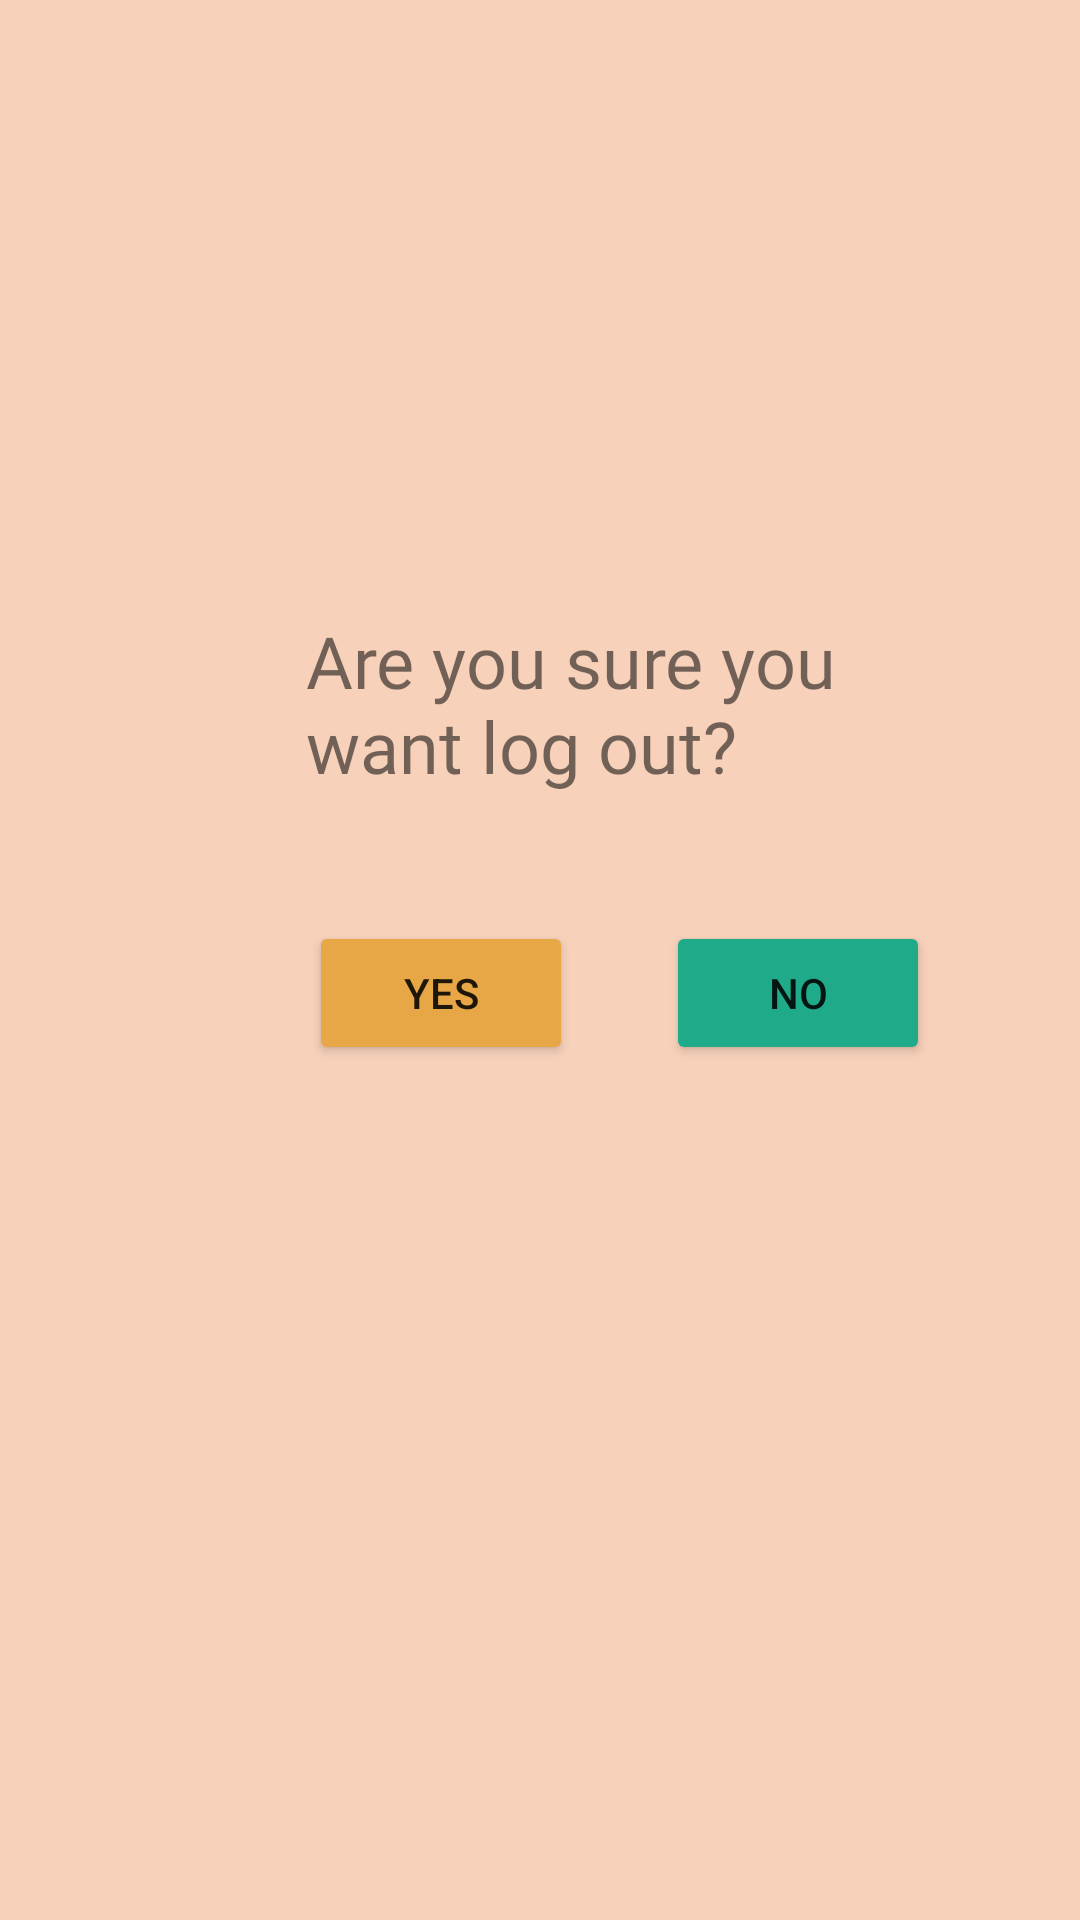

Layout XML and referenced resources for this Android screen:
<!-- AndroidManifest.xml: application theme Theme.WalkWithMe -->
<!-- res/layout/fragment_logout.xml -->
<?xml version="1.0" encoding="utf-8"?>
<RelativeLayout xmlns:android="http://schemas.android.com/apk/res/android"
    android:layout_width="match_parent"
    android:layout_height="match_parent"
    xmlns:tools="http://schemas.android.com/tools"
    android:background="#F7D1BA"
    tools:context=".userlog.LogoutFragment">

    <Button
        android:id="@+id/yes_logout"
        android:layout_width="wrap_content"
        android:layout_height="wrap_content"
        android:layout_alignParentStart="true"
        android:layout_alignParentTop="true"
        android:layout_marginStart="103dp"
        android:backgroundTint="#E8A746"
        android:layout_marginTop="307dp"
        android:onClick="onClick"
        android:text="Yes" />

    <Button
        android:id="@+id/not_logout"
        android:layout_width="wrap_content"
        android:layout_height="wrap_content"
        android:layout_alignParentStart="true"
        android:layout_alignParentTop="true"
        android:layout_centerHorizontal="true"
        android:layout_marginStart="222dp"
        android:layout_marginTop="307dp"
        android:backgroundTint="#1FAB89"
        android:onClick="onClick"
        android:text="No" />

    <TextView
        android:id="@+id/textView"
        android:layout_width="206dp"
        android:layout_height="67dp"
        android:layout_alignParentStart="true"
        android:layout_alignParentTop="true"
        android:layout_centerHorizontal="true"
        android:layout_marginStart="102dp"
        android:layout_marginTop="204dp"
        android:fontFamily="@font/baloo"
        android:text="Are you sure you want log out?"
        android:textSize="24sp" />
</RelativeLayout>
<!-- resources referenced by this layout -->
<resources>
  <style name="Theme.WalkWithMe" parent="Theme.MaterialComponents.DayNight.DarkActionBar">
          
          <item name="colorPrimary">@color/purple_500</item>
          <item name="colorPrimaryVariant">@color/purple_700</item>
          <item name="colorOnPrimary">@color/white</item>
          
          <item name="colorSecondary">@color/teal_200</item>
          <item name="colorSecondaryVariant">@color/teal_700</item>
          <item name="colorOnSecondary">@color/black</item>
          
          <item name="android:statusBarColor" tools:targetApi="l">?attr/colorPrimaryVariant</item>
          
      </style>
  <!-- not gathered from this repository: default colours our renderer supplied (Android Studio template values) -->
  <color name="purple_500">#FF6200EE</color>
  <color name="purple_700">#FF3700B3</color>
  <color name="teal_200">#FF03DAC5</color>
  <color name="teal_700">#FF018786</color>
  <color name="black">#FF000000</color>
  <color name="white">#FFFFFFFF</color>
</resources>
